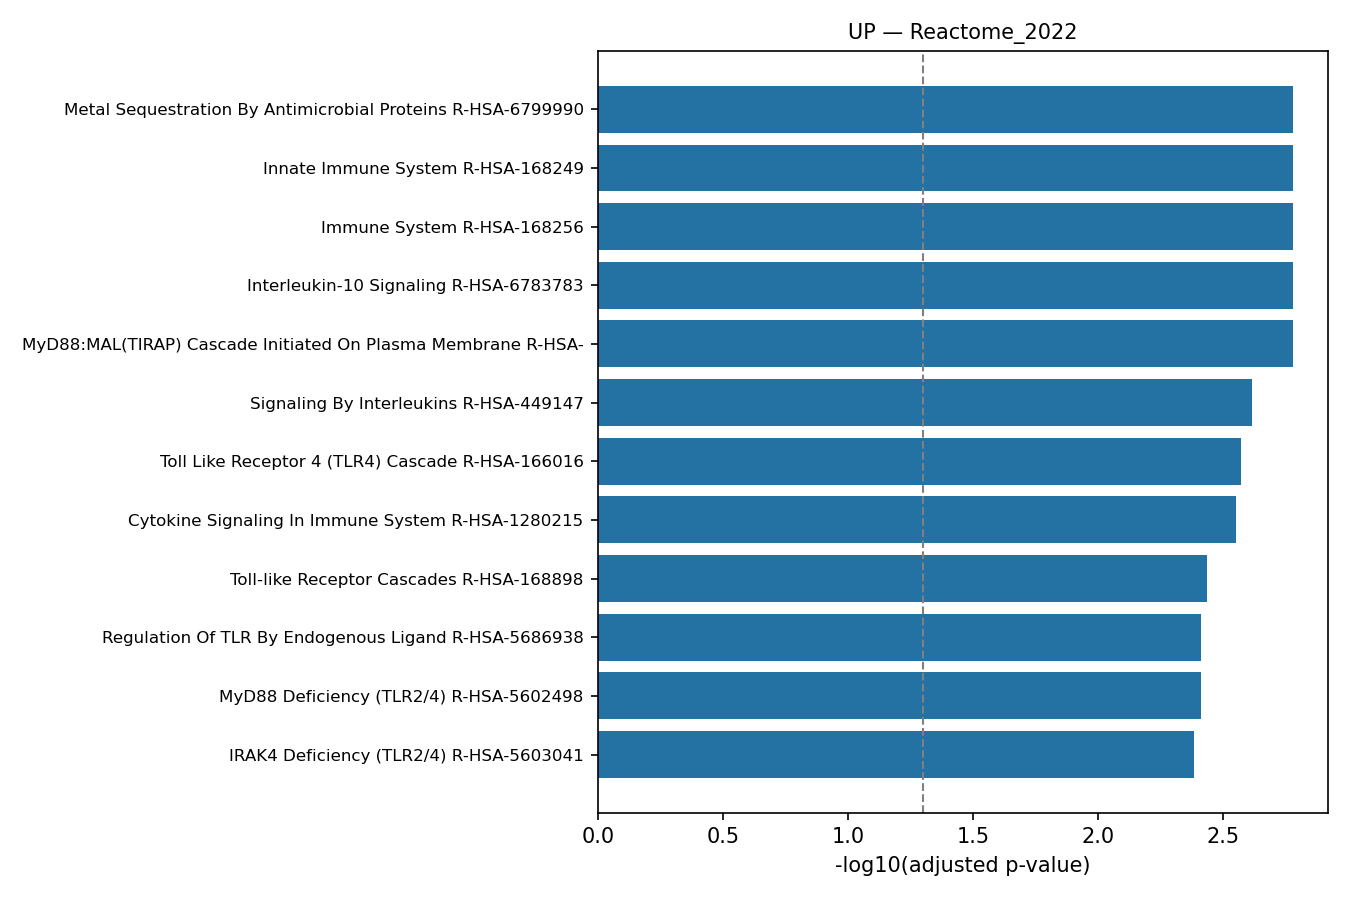

The table this chart was drawn from, first rows:
rank, term, pvalue, odds_ratio, combined_score, genes, adj_pvalue, n_overlap
1, Metal Sequestration By Antimicrobial Pro…, 2.692003585264981e-05, 494.7, 5205, S100A9;S100A8, 0.001657, 2
2, Innate Immune System R-HSA-168249, 3.870323426337715e-05, 6.846, 69.55, VNN1;IL1B;FTH1;S100A12;FOS;CLEC4E;S100A9…, 0.001657, 9
3, Immune System R-HSA-168256, 5.033227244879475e-05, 5.218, 51.64, IL1RN;CXCL8;VNN1;IL1B;FTH1;S100A12;FOS;C…, 0.001657, 12
4, Interleukin-10 Signaling R-HSA-6783783, 6.174711279059916e-05, 46.47, 450.4, IL1RN;CXCL8;IL1B, 0.001657, 3
5, MyD88:MAL(TIRAP) Cascade Initiated On Pl…, 6.734640090911148e-05, 21.32, 204.8, S100A12;FOS;S100A9;S100A8, 0.001657, 4
6, Signaling By Interleukins R-HSA-449147, 0.0001173, 9.246, 83.68, IL1RN;CXCL8;IL1B;S100A12;FOS;S100A9, 0.002404, 6
7, Toll Like Receptor 4 (TLR4) Cascade R-HS…, 0.0001518, 17.13, 150.6, S100A12;FOS;S100A9;S100A8, 0.002668, 4
8, Cytokine Signaling In Immune System R-HS…, 0.0001813, 7.063, 60.84, IL1RN;CXCL8;IL1B;S100A12;FOS;S100A9;IFIT…, 0.002788, 7
9, Toll-like Receptor Cascades R-HSA-168898, 0.0002662, 14.72, 121.1, S100A12;FOS;S100A9;S100A8, 0.003638, 4
10, Regulation Of TLR By Endogenous Ligand R…, 0.0003458, 89.88, 716.3, S100A9;S100A8, 0.003866, 2
11, MyD88 Deficiency (TLR2/4) R-HSA-5602498, 0.0003458, 89.88, 716.3, S100A9;S100A8, 0.003866, 2
12, IRAK4 Deficiency (TLR2/4) R-HSA-5603041, 0.0004028, 82.39, 644, S100A9;S100A8, 0.004129, 2
13, Interleukin-4 And Interleukin-13 Signali…, 0.000851, 18.19, 128.6, CXCL8;IL1B;FOS, 0.008051, 3
14, RHO GTPases Activate NADPH Oxidases R-HS…, 0.001012, 49.4, 340.7, S100A9;S100A8, 0.008888, 2
15, Neutrophil Degranulation R-HSA-6798695, 0.001422, 6.9, 45.24, VNN1;FTH1;S100A12;S100A9;S100A8, 0.01105, 5
16, Interleukin-1 Signaling R-HSA-9020702, 0.001507, 14.82, 96.28, IL1RN;IL1B;S100A12, 0.01105, 3
17, Diseases Associated With TLR Signaling C…, 0.001527, 39.51, 256.2, S100A9;S100A8, 0.01105, 2
18, Antimicrobial Peptides R-HSA-6803157, 0.002279, 31.85, 193.8, S100A9;S100A8, 0.01557, 2
19, Interleukin-1 Family Signaling R-HSA-446…, 0.002757, 11.9, 70.14, IL1RN;IL1B;S100A12, 0.01785, 3
20, Class A/1 (Rhodopsin-like Receptors) R-H…, 0.003462, 10.95, 62.05, HCAR2;HCAR3;CXCL8, 0.02129, 3
21, G Alpha (I) Signaling Events R-HSA-41859…, 0.005632, 9.153, 47.41, HCAR2;HCAR3;CXCL8, 0.03298, 3
22, Senescence-Associated Secretory Phenotyp…, 0.006444, 18.25, 92.08, CXCL8;FOS, 0.03603, 2
23, GPCR Ligand Binding R-HSA-500792, 0.008351, 7.899, 37.8, HCAR2;HCAR3;CXCL8, 0.04406, 3
24, Passive Transport By Aquaporins R-HSA-43…, 0.008597, 159.4, 758.1, AQP9, 0.04406, 1
25, CLEC7A/inflammasome Pathway R-HSA-566066…, 0.01287, 95.61, 416.2, IL1B, 0.06203, 1
26, ER-Phagosome Pathway R-HSA-1236974, 0.01311, 12.46, 53.98, S100A9;S100A8, 0.06203, 2
27, Negative Regulation Of TCF-dependent Sig…, 0.015, 79.67, 334.6, SFRP1, 0.06575, 1
28, MyD88 Cascade Initiated On Plasma Membra…, 0.01635, 11.05, 45.45, S100A12;FOS, 0.06575, 2
29, Interleukin-1 Processing R-HSA-448706, 0.01712, 68.29, 277.7, IL1B, 0.06575, 1
30, TRAF6 Mediated Induction Of NFkB And MAP…, 0.01739, 10.69, 43.3, S100A12;FOS, 0.06575, 2
31, Antigen processing-Cross Presentation R-…, 0.01739, 10.69, 43.3, S100A9;S100A8, 0.06575, 2
32, MyD88 Dependent Cascade Initiated On End…, 0.01774, 10.57, 42.62, S100A12;FOS, 0.06575, 2
33, Toll Like Receptor 7/8 (TLR7/8) Cascade …, 0.01809, 10.46, 41.96, S100A12;FOS, 0.06575, 2
34, Toll Like Receptor 3 (TLR3) Cascade R-HS…, 0.01881, 10.24, 40.68, S100A12;FOS, 0.06575, 2
35, Toll Like Receptor 9 (TLR9) Cascade R-HS…, 0.01917, 10.13, 40.07, S100A12;FOS, 0.06575, 2
36, Activation Of AP-1 Family Of Transcripti…, 0.01924, 59.75, 236, FOS, 0.06575, 1
37, MyD88-independent TLR4 Cascade R-HSA-166…, 0.0199, 9.925, 38.88, S100A12;FOS, 0.06616, 2
38, Cell Surface Interactions At Vascular Wa…, 0.02102, 9.632, 37.2, S100A9;TREM1, 0.06805, 2
39, TP53 Regulates Transcription Of Addition…, 0.02558, 43.44, 159.3, NDRG1, 0.08067, 1
40, Advanced Glycosylation Endproduct Recept…, 0.02768, 39.82, 142.8, S100A12, 0.08358, 1
41, C-type Lectin Receptors (CLRs) R-HSA-562…, 0.02786, 8.246, 29.52, IL1B;CLEC4E, 0.08358, 2
42, Cellular Senescence R-HSA-2559583, 0.03225, 7.601, 26.11, CXCL8;FOS, 0.09444, 2
43, Dectin-2 Family R-HSA-5621480, 0.03396, 31.85, 107.7, CLEC4E, 0.09715, 1
44, Scavenging By Class A Receptors R-HSA-30…, 0.03605, 29.86, 99.21, FTH1, 0.09853, 1
45, Vitamin B5 (Pantothenate) Metabolism R-H…, 0.03605, 29.86, 99.21, VNN1, 0.09853, 1
46, GPCR Downstream Signaling R-HSA-388396, 0.03805, 4.361, 14.26, HCAR2;HCAR3;CXCL8, 0.1017, 3
47, Estrogen-dependent Nuclear Events Downst…, 0.04434, 23.88, 74.4, FOS, 0.1161, 1
48, Pyroptosis R-HSA-5620971, 0.04641, 22.74, 69.82, IL1B, 0.1165, 1
49, Cell Recruitment (Pro-Inflammatory Respo…, 0.04641, 22.74, 69.82, IL1B, 0.1165, 1
50, Signaling By GPCR R-HSA-372790, 0.04894, 3.927, 11.85, HCAR2;HCAR3;CXCL8, 0.1195, 3
51, ATF4 Activates Genes In Response To Endo…, 0.05052, 20.76, 61.97, CXCL8, 0.1195, 1
52, TRAF6 Mediated NF-kB Activation R-HSA-93…, 0.05052, 20.76, 61.97, S100A12, 0.1195, 1
53, MAPK Targets/ Nuclear Events Mediated By…, 0.0587, 17.68, 50.13, FOS, 0.1311, 1
54, FCERI Mediated MAPK Activation R-HSA-287…, 0.0587, 17.68, 50.13, FOS, 0.1311, 1
55, PERK Regulates Gene Expression R-HSA-381…, 0.06073, 17.05, 47.75, CXCL8, 0.1311, 1
56, DAP12 Interactions R-HSA-2172127, 0.06073, 17.05, 47.75, TREM1, 0.1311, 1
57, NGF-stimulated Transcription R-HSA-90316…, 0.06073, 17.05, 47.75, FOS, 0.1311, 1
58, Gene And Protein Expression By JAK-STAT …, 0.06479, 15.91, 43.53, S100A9, 0.1374, 1
59, Aquaporin-mediated Transport R-HSA-44571…, 0.06681, 15.39, 41.65, AQP9, 0.1393, 1
60, Binding And Uptake Of Ligands By Scaveng…, 0.06882, 14.91, 39.91, FTH1, 0.1401, 1
... 63 more rows
